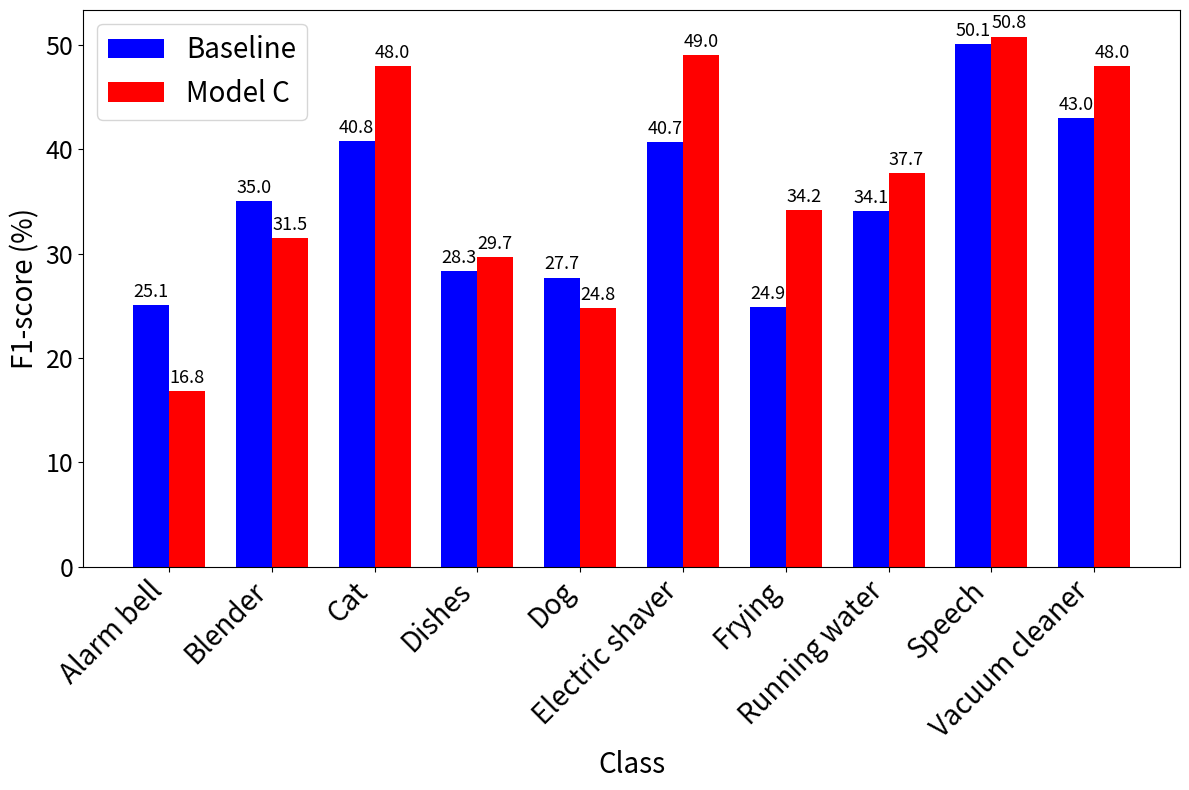

The script that saved this image:
import matplotlib.pyplot as plt
import numpy as np

baseline_data = {
    "Class": ["Alarm bell", "Blender", "Cat", "Dishes", "Dog", "Electric shaver", "Frying", "Running water", "Speech", "Vacuum cleaner"],
    "F1-score": [25.1, 35.0, 40.8, 28.3, 27.7, 40.7, 24.9, 34.1, 50.1, 43.0]
}

model_c_data = {
    "Class": ["Alarm bell", "Blender", "Cat", "Dishes", "Dog", "Electric shaver", "Frying", "Running water", "Speech", "Vacuum cleaner"],
    "F1-score": [16.8, 31.5, 48.0, 29.7, 24.8, 49.0, 34.2, 37.7, 50.8, 48.0]
}


classes = baseline_data["Class"]

baseline_f1 = baseline_data["F1-score"]
model_c_f1 = model_c_data["F1-score"]

bar_width = 0.35
index = np.arange(len(classes))

fig, ax = plt.subplots(figsize=(12, 8))
bars1 = ax.bar(index, baseline_f1, bar_width, label='Baseline', color='blue')
bars2 = ax.bar(index + bar_width, model_c_f1, bar_width, label='Model C', color='red')

ax.set_xlabel('Class', fontsize=20)
ax.set_ylabel('F1-score (%)', fontsize=20)
ax.set_xticks(index + bar_width / 2)
ax.set_xticklabels(classes, rotation=45, ha='right', fontsize=20)
ax.legend(fontsize=20)
ax.tick_params(axis='y', labelsize=18)
for bar in bars1:
    height = bar.get_height()
    ax.annotate('{}'.format(height),
                xy=(bar.get_x() + bar.get_width() / 2, height),
                xytext=(0, 3),  # 3 points vertical offset
                textcoords="offset points",
                ha='center', va='bottom',
                fontsize=13)

for bar in bars2:
    height = bar.get_height()
    ax.annotate('{}'.format(height),
                xy=(bar.get_x() + bar.get_width() / 2, height),
                xytext=(0, 3),  # 3 points vertical offset
                textcoords="offset points",
                ha='center', va='bottom',
                fontsize=13)

plt.tight_layout()
plt.show()